Photos from the image-classification dataset "dataset" in the GitHub repository juandmm1233/NoElectivaIII. Its 57 classes are: onion, aloe vera, alpinia galanga rasna, amaranthus viridis arive-dantu, andrographis paniculata nelavembu, annona squamosa seethapala, jackfruit, neem, bacopa monnieri bhrami, malabar spinach, papaya, carissa carandas karanda, catharanthus roseus, chamaecostus cuspidatus insulin plant, lemon, citrus medica herelikai, Mexican mint doddpathre, taro, coriander, pumpkin, eclipta prostrata bringaraja, Roxburgh fig, peepal tree, globe amaranth, graptophyllum pictum caricature plant, hibiscus, hymenaea courbaril chakte, jasmine, henna, mango, mint, spiny gourd thumbai, morinda citrifolia nooni, moringa drumstick, Jamaica cherry gasagase, curry leaf, nerium oleander arali, nyctanthes arbor-tristis parijatha, ocimum basilicum kamakasturi, tulsi holy basil, poppy seed gasagase, beans, betel, pongamia honge, guava, punica granatum (pomoegranate), castor plant, rose, sandalwood, ashoka tree, spinach palak, rose apple, syzygium cumini nerale, crape jasmine, tamarind, tinospora cordifolia amruthaballi, wrightia tinctoria badipala.

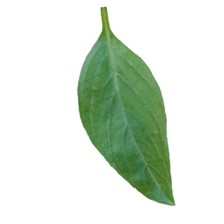
Label: ocimum basilicum kamakasturi

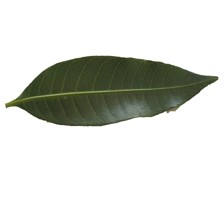
Label: mango

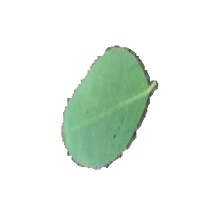
Label: moringa drumstick

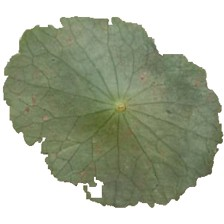
Label: bacopa monnieri bhrami

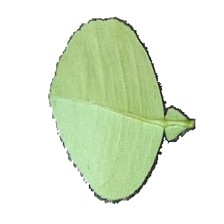
Label: lemon

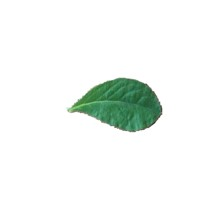
Label: globe amaranth
